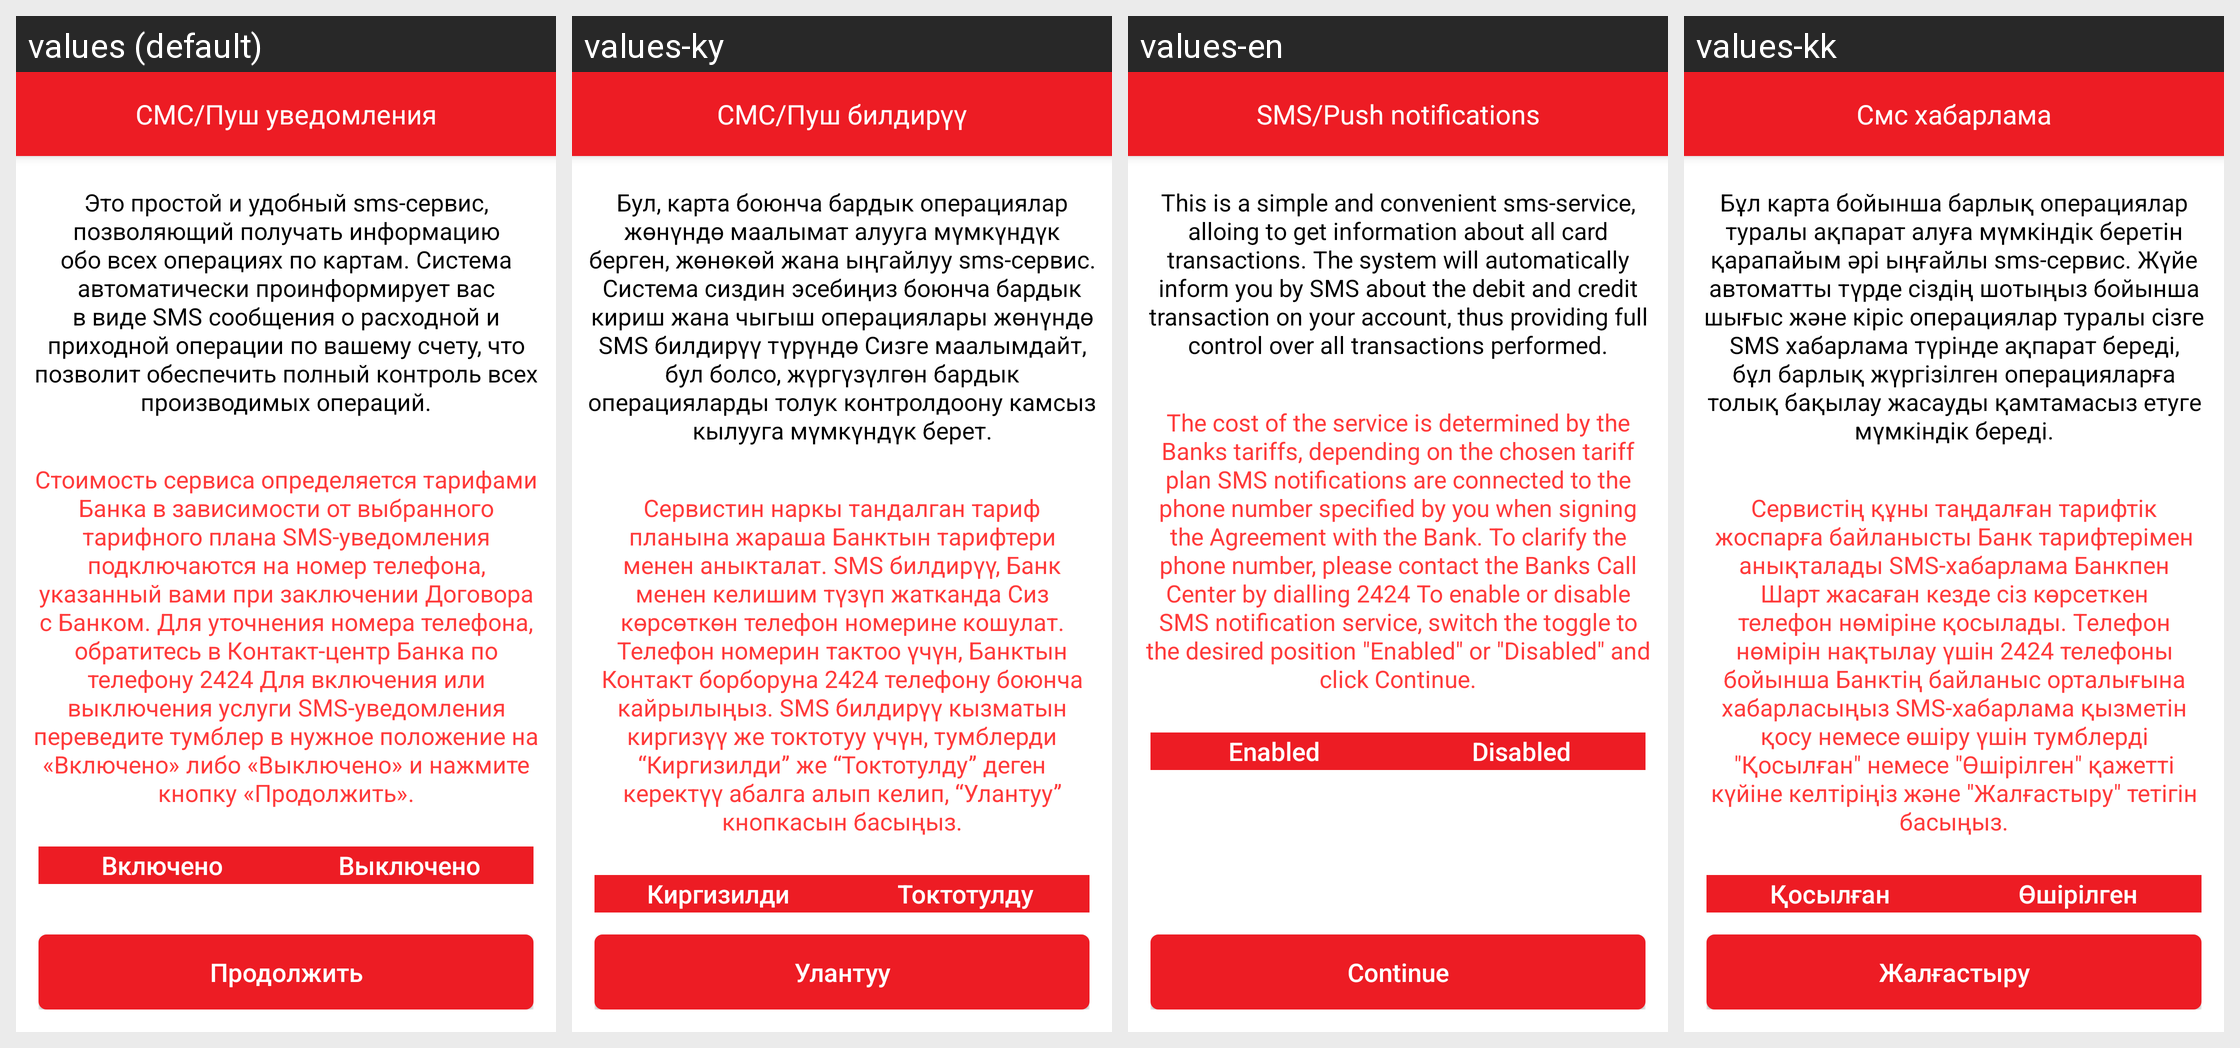

Strings drawn on this Android screen and how each of the app's shown locales translates them:
Android screen res/layout/fragment_sms_notification.xml rendered under 4 locales, left to right: values (default), values-ky, values-en, values-kk. Device: Nexus 5 (rendered at 1080×1920; each locale shown at half size, 540×960, under a caption strip naming it); theme AppTheme.
Strings drawn on this screen, with the default value and each locale's value (text and hints the layout hard-codes, and strings that could not be matched under every locale, appear in the picture but are not listed):

SMS_alert
  values: СМС/Пуш уведомления
  values-ky: СМС/Пуш билдирүү
  values-en: SMS/Push notifications
  values-kk: Смс хабарлама

smsNotif
  values: Это простой и удобный sms-сервис, позволяющий получать информацию обо всех операциях по картам. Система автоматически проинформирует вас в виде SMS сообщения о расходной и приходной операции по вашему счету, что позволит обеспечить полный контроль всех производимых операций.
  values-ky: Бул, карта боюнча бардык операциялар жөнүндө маалымат алууга мүмкүндүк берген, жөнөкөй жана ыңгайлуу sms-сервис. Система сиздин эсебиңиз боюнча бардык кириш жана чыгыш операциялары жөнүндө SMS билдирүү түрүндө Сизге маалымдайт, бул болсо, жүргүзүлгөн бардык операцияларды толук контролдоону камсыз кылууга мүмкүндүк берет.
  values-en: This is a simple and convenient sms-service, alloing to get information about all card transactions. The system will automatically inform you by SMS about the debit and credit transaction on your account, thus providing full control over all transactions performed.
  values-kk: Бұл карта бойынша барлық операциялар туралы ақпарат алуға мүмкіндік беретін қарапайым әрі ыңғайлы sms-сервис. Жүйе автоматты түрде сіздің шотыңыз бойынша шығыс және кіріс операциялар туралы сізге SMS хабарлама түрінде ақпарат береді, бұл барлық жүргізілген операцияларға толық бақылау жасауды қамтамасыз етуге мүмкіндік береді.

priceSmsNotif
  values: Стоимость сервиса определяется тарифами Банка в зависимости от выбранного тарифного плана SMS-уведомления подключаются на номер телефона, указанный вами при заключении Договора с Банком. Для уточнения номера телефона, обратитесь в Контакт-центр Банка по телефону 2424 Для включения или выключения услуги SMS-уведомления переведите тумблер в нужное положение на «Включено» либо «Выключено» и нажмите …[clipped]
  values-ky: Сервистин наркы тандалган тариф планына жараша Банктын тарифтери менен аныкталат. SMS билдирүү, Банк менен келишим түзүп жатканда Сиз көрсөткөн телефон номерине кошулат. Телефон номерин тактоо үчүн, Банктын Контакт борборуна 2424 телефону боюнча кайрылыңыз. SMS билдирүү кызматын киргизүү же токтотуу үчүн, тумблерди “Киргизилди” же “Токтотулду” деген керектүү абалга алып келип, “Улантуу” кнопкасын …[clipped]
  values-en: The cost of the service is determined by the Banks tariffs, depending on the chosen tariff plan SMS notifications are connected to the phone number specified by you when signing the Agreement with the Bank. To clarify the phone number, please contact the Banks Call Center by dialling 2424 To enable or disable SMS notification service, switch the toggle to the desired position "Enabled" or …[clipped]
  values-kk: Сервистің құны таңдалған тарифтік жоспарға байланысты Банк тарифтерімен анықталады SMS-хабарлама Банкпен Шарт жасаған кезде сіз көрсеткен телефон нөміріне қосылады. Телефон нөмірін нақтылау үшін 2424 телефоны бойынша Банктің байланыс орталығына хабарласыңыз SMS-хабарлама қызметін қосу немесе өшіру үшін тумблерді "Қосылған" немесе "Өшірілген" қажетті күйіне келтіріңіз және "Жалғастыру" тетігін …[clipped]

enabled
  values: Включено
  values-ky: Киргизилди
  values-en: Enabled
  values-kk: Қосылған

disabled
  values: Выключено
  values-ky: Токтотулду
  values-en: Disabled
  values-kk: Өшірілген

t_continue
  values: Продолжить
  values-ky: Улантуу
  values-en: Continue
  values-kk: Жалғастыру
